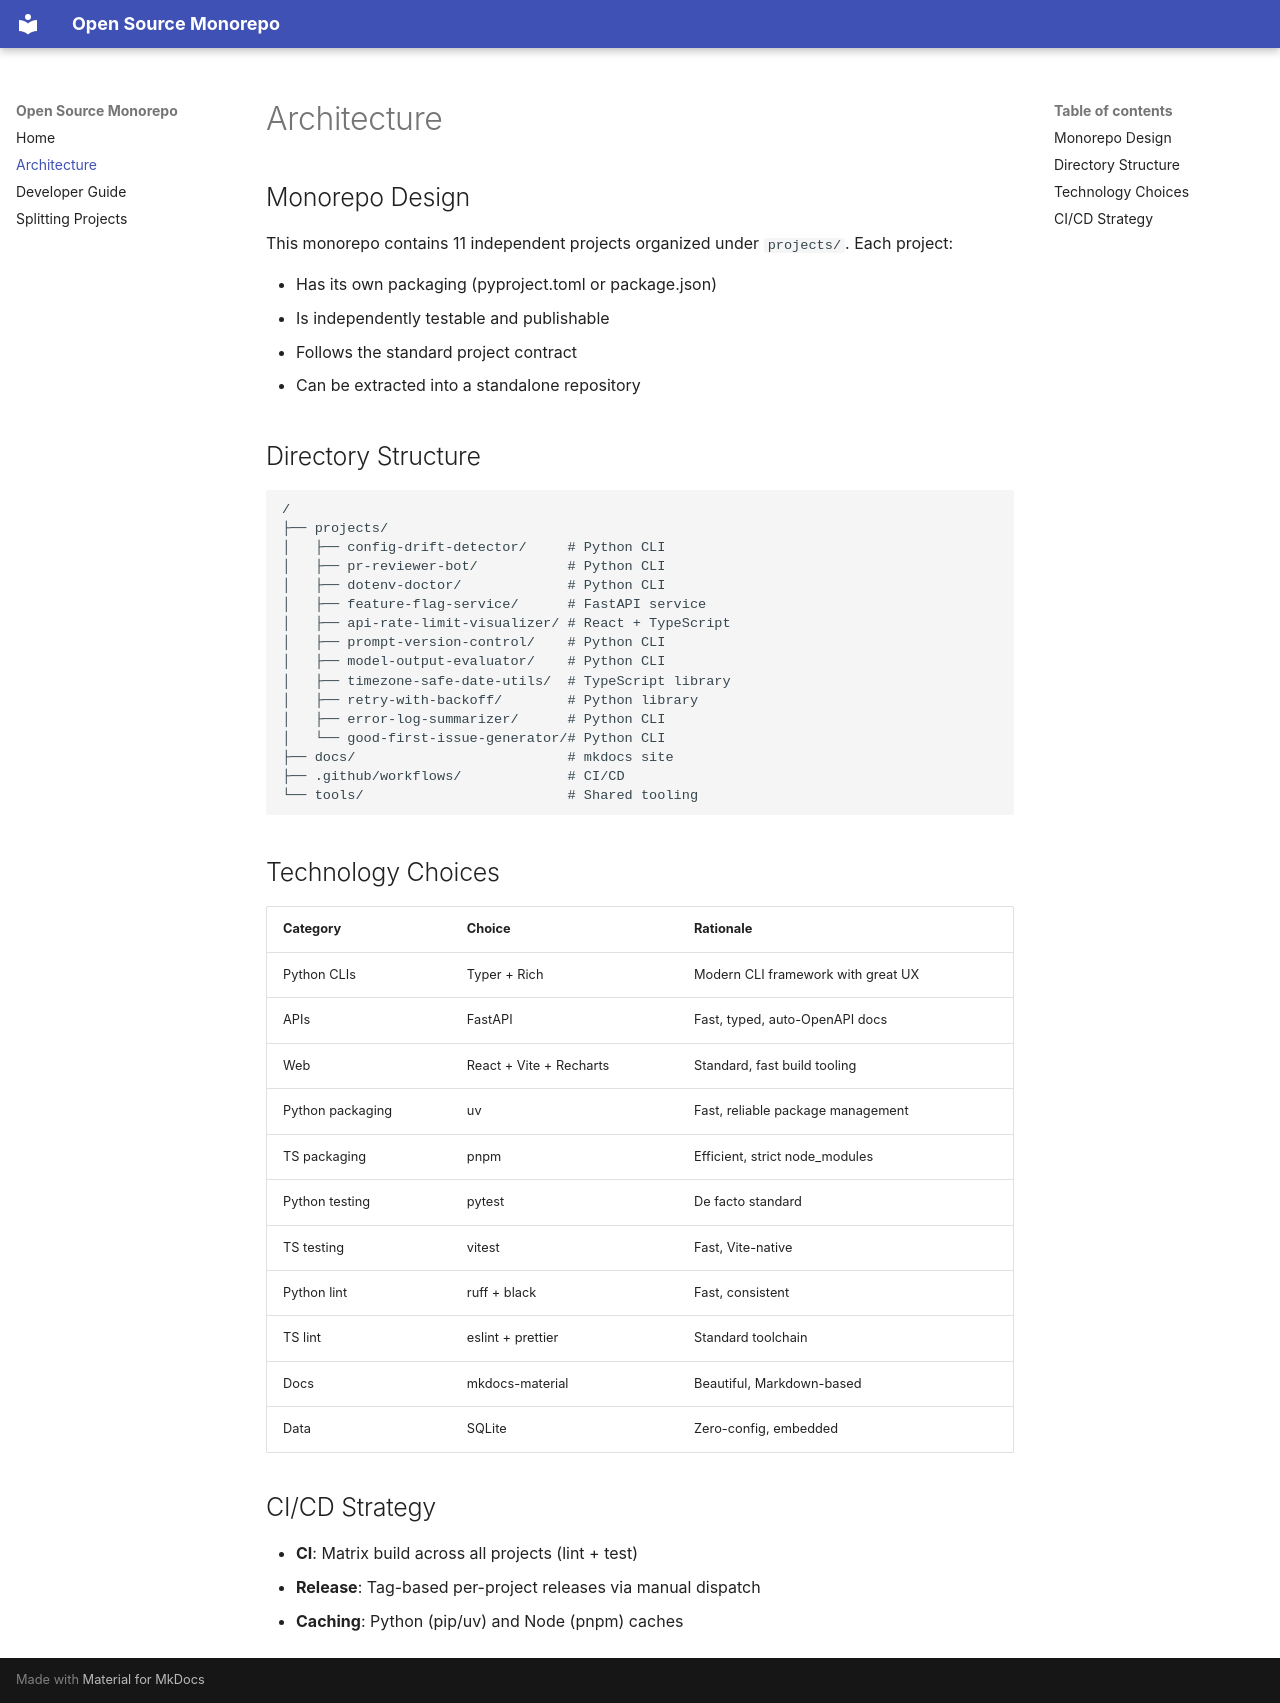

repository: mxn2020/open-source · page: architecture/index.html · generator: mkdocs

# Architecture

## Monorepo Design

This monorepo contains 11 independent projects organized under `projects/`. Each project:

- Has its own packaging (pyproject.toml or package.json)
- Is independently testable and publishable
- Follows the standard project contract
- Can be extracted into a standalone repository

## Directory Structure

```
/
├── projects/
│   ├── config-drift-detector/     # Python CLI
│   ├── pr-reviewer-bot/           # Python CLI
│   ├── dotenv-doctor/             # Python CLI
│   ├── feature-flag-service/      # FastAPI service
│   ├── api-rate-limit-visualizer/ # React + TypeScript
│   ├── prompt-version-control/    # Python CLI
│   ├── model-output-evaluator/    # Python CLI
│   ├── timezone-safe-date-utils/  # TypeScript library
│   ├── retry-with-backoff/        # Python library
│   ├── error-log-summarizer/      # Python CLI
│   └── good-first-issue-generator/# Python CLI
├── docs/                          # mkdocs site
├── .github/workflows/             # CI/CD
└── tools/                         # Shared tooling
```

## Technology Choices

| Category | Choice | Rationale |
|----------|--------|-----------|
| Python CLIs | Typer + Rich | Modern CLI framework with great UX |
| APIs | FastAPI | Fast, typed, auto-OpenAPI docs |
| Web | React + Vite + Recharts | Standard, fast build tooling |
| Python packaging | uv | Fast, reliable package management |
| TS packaging | pnpm | Efficient, strict node_modules |
| Python testing | pytest | De facto standard |
| TS testing | vitest | Fast, Vite-native |
| Python lint | ruff + black | Fast, consistent |
| TS lint | eslint + prettier | Standard toolchain |
| Docs | mkdocs-material | Beautiful, Markdown-based |
| Data | SQLite | Zero-config, embedded |

## CI/CD Strategy

- **CI**: Matrix build across all projects (lint + test)
- **Release**: Tag-based per-project releases via manual dispatch
- **Caching**: Python (pip/uv) and Node (pnpm) caches
